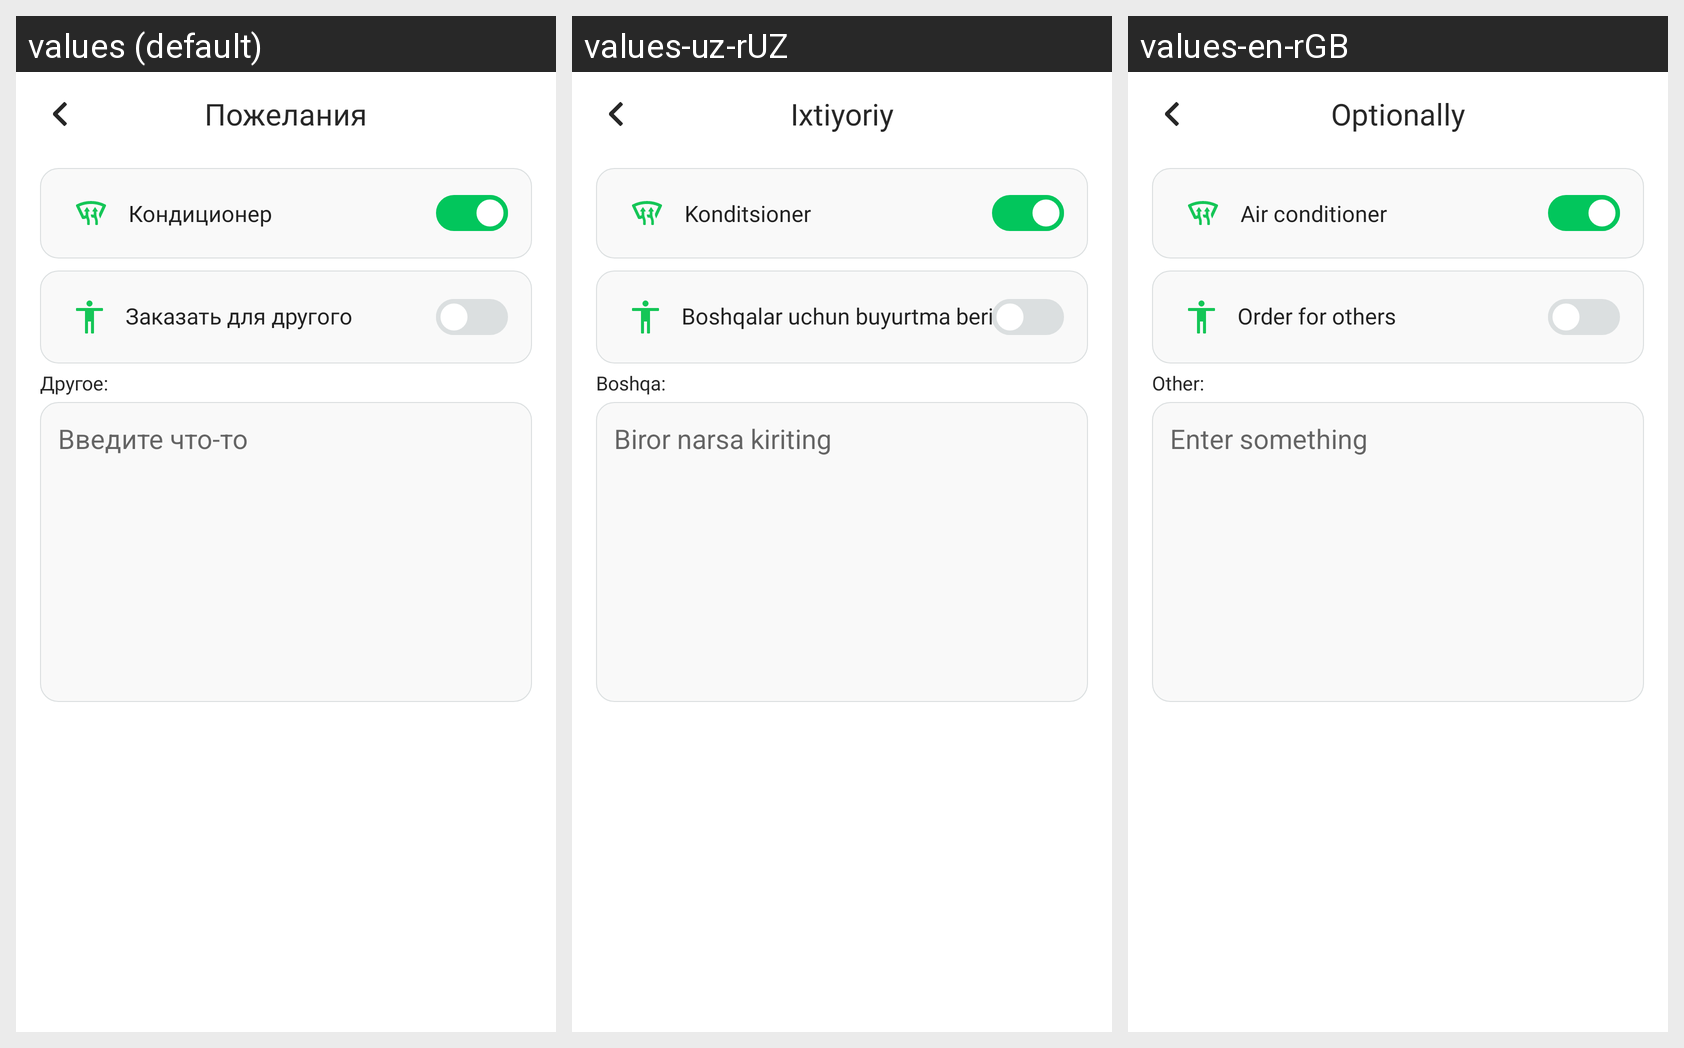

Translations of the strings shown on this Android screen, per locale in the grid:
Android screen res/layout/fragment_situation.xml rendered under 3 locales, left to right: values (default), values-uz-rUZ, values-en-rGB. Device: Nexus 5 (rendered at 1080×1920; each locale shown at half size, 540×960, under a caption strip naming it); theme Theme.MyTaxiUz.
Strings drawn on this screen, with the default value and each locale's value (text and hints the layout hard-codes, and strings that could not be matched under every locale, appear in the picture but are not listed):

situation
  values: Пожелания
  values-uz-rUZ: Ixtiyoriy
  values-en-rGB: Optionally

air_conditioner
  values: Кондиционер
  values-uz-rUZ: Konditsioner
  values-en-rGB: Air conditioner

order_for_your_friend
  values: Заказать для другого
  values-uz-rUZ: Boshqalar uchun buyurtma berish
  values-en-rGB: Order for others

other
  values: Другое:
  values-uz-rUZ: Boshqa:
  values-en-rGB: Other:

type_something
  values: Введите что-то
  values-uz-rUZ: Biror narsa kiriting
  values-en-rGB: Enter something
